The GitHub repository safe-cam/cctv-surveillance contains a labelled image folder "dataset" with 2 categories: gunshot, non gunshot. Examples follow, each with its label.

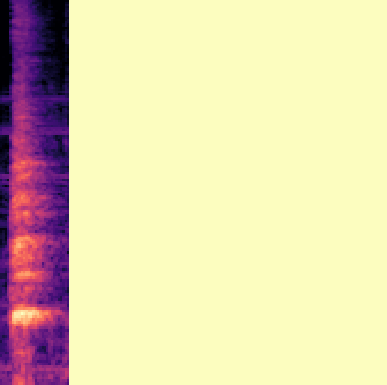
Label: non gunshot

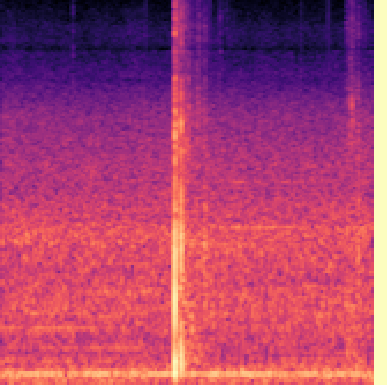
Label: gunshot

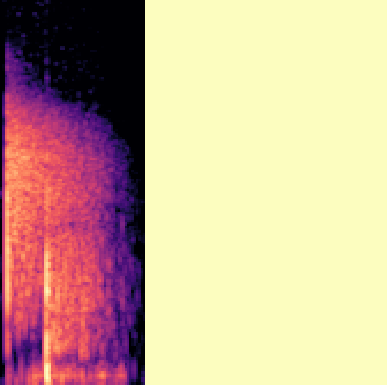
Label: gunshot

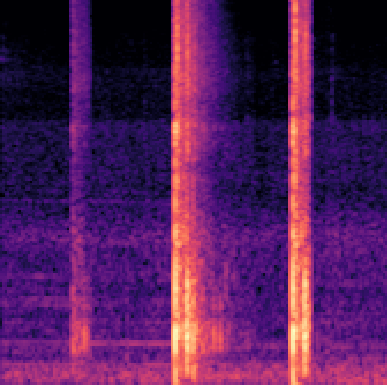
Label: gunshot

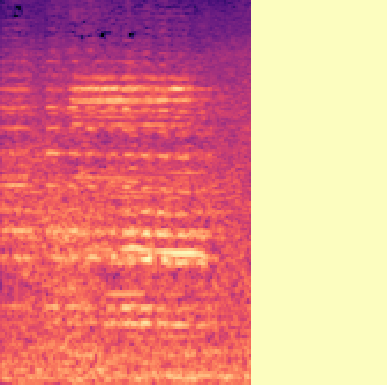
Label: non gunshot

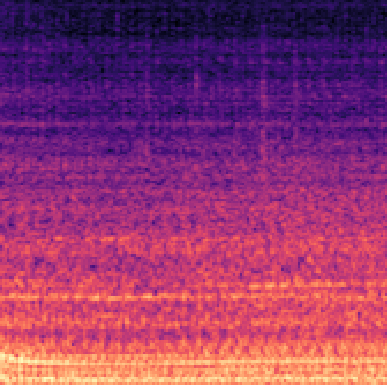
Label: non gunshot
